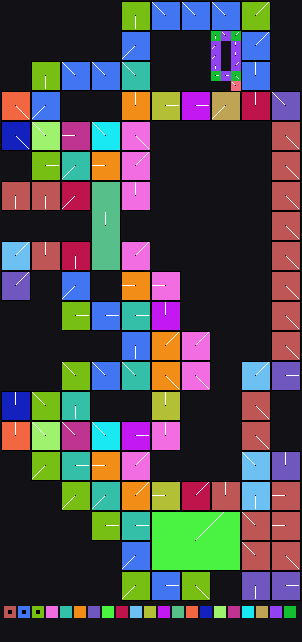

Data behind this chart, as committed beside it:
x	y	tile	tiledef	subx	suby	w48	b54	b55	w16	w18	w20	w22	q24	q32	q40	w50	path
0	0	0x0	0x0	0	0	0	0	0	0	0	0	0	0x0	0x0	0x0	0	
1	0	0x0	0x0	0	0	0	0	0	0	0	0	0	0x0	0x0	0x0	0	
2	0	0x0	0x0	0	0	0	0	0	0	0	0	0	0x0	0x0	0x0	0	
3	0	0x0	0x0	0	0	0	0	0	0	0	0	0	0x0	0x0	0x0	0	
4	0	0x0	0x0	0	0	0	0	0	0	0	0	0	0x0	0x0	0x0	0	
5	0	0x0	0x0	0	0	0	0	0	0	0	0	0	0x0	0x0	0x0	0	
6	0	0x0	0x0	0	0	0	0	0	0	0	0	0	0x0	0x0	0x0	0	
7	0	0x0	0x0	0	0	0	0	0	0	0	0	0	0x0	0x0	0x0	0	
8	0	0x0	0x0	0	0	0	0	0	0	0	0	0	0x0	0x0	0x0	0	
9	0	0x0	0x0	0	0	0	0	0	0	0	0	0	0x0	0x0	0x0	0	
10	0	0x0	0x0	0	0	0	0	0	0	0	0	0	0x0	0x0	0x0	0	
11	0	0x0	0x0	0	0	0	0	0	0	0	0	0	0x0	0x0	0x0	0	
12	0	0x27	0x27	0	0	0	1	0	0	0	0	0	0x0	0x0	0x0	0	Metadata/Terrain/Act4/Area7/Cliff/ascent…
13	0	0x27	0x27	1	0	0	1	0	0	0	0	0	0x0	0x0	0x0	0	Metadata/Terrain/Act4/Area7/Cliff/ascent…
14	0	0x27	0x27	2	0	0	1	0	0	0	0	0	0x0	0x0	0x0	0	Metadata/Terrain/Act4/Area7/Cliff/ascent…
15	0	0x39	0x39	0	0	0	6	0	0	0	0	0	0x0	0x0	0x0	0	Metadata/Terrain/Act4/Area7/Cliff/ascent…
16	0	0x39	0x39	1	0	0	6	0	0	0	0	0	0x0	0x0	0x0	0	Metadata/Terrain/Act4/Area7/Cliff/ascent…
17	0	0x39	0x39	2	0	0	6	0	0	0	0	0	0x0	0x0	0x0	0	Metadata/Terrain/Act4/Area7/Cliff/ascent…
18	0	0x44	0x44	0	0	0	6	0	0	0	0	0	0x0	0x0	0x0	0	Metadata/Terrain/Act4/Area7/Cliff/ascent…
19	0	0x44	0x44	1	0	0	6	0	0	0	0	0	0x0	0x0	0x0	0	Metadata/Terrain/Act4/Area7/Cliff/ascent…
20	0	0x44	0x44	2	0	0	6	0	0	0	0	0	0x0	0x0	0x0	0	Metadata/Terrain/Act4/Area7/Cliff/ascent…
21	0	0x4a	0x4a	0	0	0	6	0	0	0	0	0	0x0	0x0	0x0	0	Metadata/Terrain/Act4/Area7/Cliff/ascent…
22	0	0x4a	0x4a	1	0	0	6	0	0	0	0	0	0x0	0x0	0x0	0	Metadata/Terrain/Act4/Area7/Cliff/ascent…
23	0	0x4a	0x4a	2	0	0	6	0	0	0	0	0	0x0	0x0	0x0	0	Metadata/Terrain/Act4/Area7/Cliff/ascent…
24	0	0x5a	0x5a	0	0	0	7	0	0	0	0	0	0x0	0x0	0x0	0	Metadata/Terrain/Act4/Area7/Cliff/ascent…
25	0	0x5a	0x5a	1	0	0	7	0	0	0	0	0	0x0	0x0	0x0	0	Metadata/Terrain/Act4/Area7/Cliff/ascent…
26	0	0x5a	0x5a	2	0	0	7	0	0	0	0	0	0x0	0x0	0x0	0	Metadata/Terrain/Act4/Area7/Cliff/ascent…
27	0	0x0	0x0	0	0	0	0	0	0	0	0	0	0x0	0x0	0x0	0	
28	0	0x0	0x0	0	0	0	0	0	0	0	0	0	0x0	0x0	0x0	0	
29	0	0x0	0x0	0	0	0	0	0	0	0	0	0	0x0	0x0	0x0	0	
0	1	0x0	0x0	0	0	0	0	0	0	0	0	0	0x0	0x0	0x0	0	
1	1	0x0	0x0	0	0	0	0	0	0	0	0	0	0x0	0x0	0x0	0	
2	1	0x0	0x0	0	0	0	0	0	0	0	0	0	0x0	0x0	0x0	0	
3	1	0x0	0x0	0	0	0	0	0	0	0	0	0	0x0	0x0	0x0	0	
4	1	0x0	0x0	0	0	0	0	0	0	0	0	0	0x0	0x0	0x0	0	
5	1	0x0	0x0	0	0	0	0	0	0	0	0	0	0x0	0x0	0x0	0	
6	1	0x0	0x0	0	0	0	0	0	0	0	0	0	0x0	0x0	0x0	0	
7	1	0x0	0x0	0	0	0	0	0	0	0	0	0	0x0	0x0	0x0	0	
8	1	0x0	0x0	0	0	0	0	0	0	0	0	0	0x0	0x0	0x0	0	
9	1	0x0	0x0	0	0	0	0	0	0	0	0	0	0x0	0x0	0x0	0	
10	1	0x0	0x0	0	0	0	0	0	0	0	0	0	0x0	0x0	0x0	0	
11	1	0x0	0x0	0	0	0	0	0	0	0	0	0	0x0	0x0	0x0	0	
12	1	0x27	0x27	0	1	0	1	0	0	0	0	0	0x0	0x0	0x0	0	Metadata/Terrain/Act4/Area7/Cliff/ascent…
13	1	0x27	0x27	1	1	0	1	0	0	0	0	0	0x0	0x0	0x0	0	Metadata/Terrain/Act4/Area7/Cliff/ascent…
14	1	0x27	0x27	2	1	0	1	0	0	0	0	0	0x0	0x0	0x0	0	Metadata/Terrain/Act4/Area7/Cliff/ascent…
15	1	0x39	0x39	0	1	0	6	0	0	0	0	0	0x0	0x0	0x0	0	Metadata/Terrain/Act4/Area7/Cliff/ascent…
16	1	0x39	0x39	1	1	0	6	0	0	0	0	0	0x0	0x0	0x0	0	Metadata/Terrain/Act4/Area7/Cliff/ascent…
17	1	0x39	0x39	2	1	0	6	0	0	0	0	0	0x0	0x0	0x0	0	Metadata/Terrain/Act4/Area7/Cliff/ascent…
18	1	0x44	0x44	0	1	0	6	0	0	0	0	0	0x0	0x0	0x0	0	Metadata/Terrain/Act4/Area7/Cliff/ascent…
19	1	0x44	0x44	1	1	0	6	0	0	0	0	0	0x0	0x0	0x0	0	Metadata/Terrain/Act4/Area7/Cliff/ascent…
20	1	0x44	0x44	2	1	0	6	0	0	0	0	0	0x0	0x0	0x0	0	Metadata/Terrain/Act4/Area7/Cliff/ascent…
21	1	0x4a	0x4a	0	1	0	6	0	0	0	0	0	0x0	0x0	0x0	0	Metadata/Terrain/Act4/Area7/Cliff/ascent…
22	1	0x4a	0x4a	1	1	0	6	0	0	0	0	0	0x0	0x0	0x0	0	Metadata/Terrain/Act4/Area7/Cliff/ascent…
23	1	0x4a	0x4a	2	1	0	6	0	0	0	0	0	0x0	0x0	0x0	0	Metadata/Terrain/Act4/Area7/Cliff/ascent…
24	1	0x5a	0x5a	0	1	0	7	0	0	0	0	0	0x0	0x0	0x0	0	Metadata/Terrain/Act4/Area7/Cliff/ascent…
25	1	0x5a	0x5a	1	1	0	7	0	0	0	0	0	0x0	0x0	0x0	0	Metadata/Terrain/Act4/Area7/Cliff/ascent…
26	1	0x5a	0x5a	2	1	0	7	0	0	0	0	0	0x0	0x0	0x0	0	Metadata/Terrain/Act4/Area7/Cliff/ascent…
27	1	0x0	0x0	0	0	0	0	0	0	0	0	0	0x0	0x0	0x0	0	
28	1	0x0	0x0	0	0	0	0	0	0	0	0	0	0x0	0x0	0x0	0	
29	1	0x0	0x0	0	0	0	0	0	0	0	0	0	0x0	0x0	0x0	0	
... 1,740 more rows
